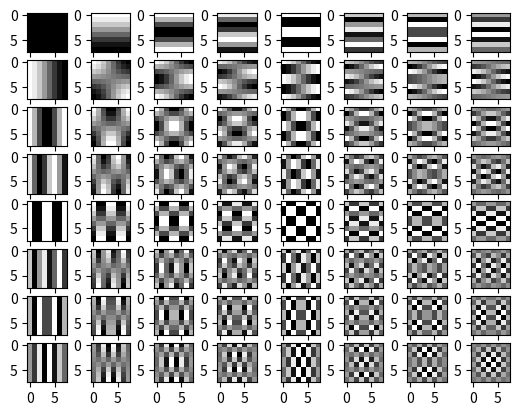

Reproduce this figure in Python.
# -*- coding:utf-8 -*-
import math
import numpy as np
import matplotlib.pyplot as plt

"""
JPEG圧縮に使われる離散コサイン変換(Discrete Cosine Transform)を実装してみた。
高速化はしていないので実用性は少ない。
"""

__author__ = "sugaok <github.com/sugaok>"
__status__ = "practice"
__version__ = "0.0.1"
__date__ = "August 11, 2019"


class DCT:
    def __init__(self, input_size, version=2):
        # Nはデータ長
        self.N = input_size
        # 基底ベクトルを作成
        self.T1D = np.array([
            [
                math.sqrt((1 if k == 0 else 2) / self.N) *
                math.cos(math.pi * (2 * x + 1) * k / (2 * self.N))
                for x in range(self.N)
            ] for k in range(self.N)
        ])

    def print(self):
        """ 既定ベクトルを表示 """
        print(self.T1D)
    
    def dct(self, data):
        """ 時間領域から周波数領域へ """
        return self.T1D.dot(data)
    
    def idct(self, data):
        """ 周波数領域から時間領域へ """
        return self.T1D.T.dot(data)

    def dct2(self, data):
        """
        二次元の場合は水平にDCTを行った結果を更に垂直にDCTする
        """
        return np.array([self.T1D.dot(d) for d in np.array([self.T1D.dot(d) for d in data]).T])

    def idct2(self, data):
        """
        戻す場合は垂直を戻した後水平を戻す
        """
        return np.array([self.T1D.T.dot(d) for d in np.array([self.T1D.T.dot(d) for d in data]).T])

if __name__ == "__main__":
    input_size = 8
    dct = DCT(input_size)

    for i in range(int(math.pow(input_size, 2))):
        plt.subplot(input_size, input_size, i + 1)
        data = np.zeros(int(math.pow(input_size, 2)))
        data[i] = 1
        data = dct.idct2(data.reshape((input_size, input_size)))
        plt.imshow(data, 'gray')
    plt.show()
